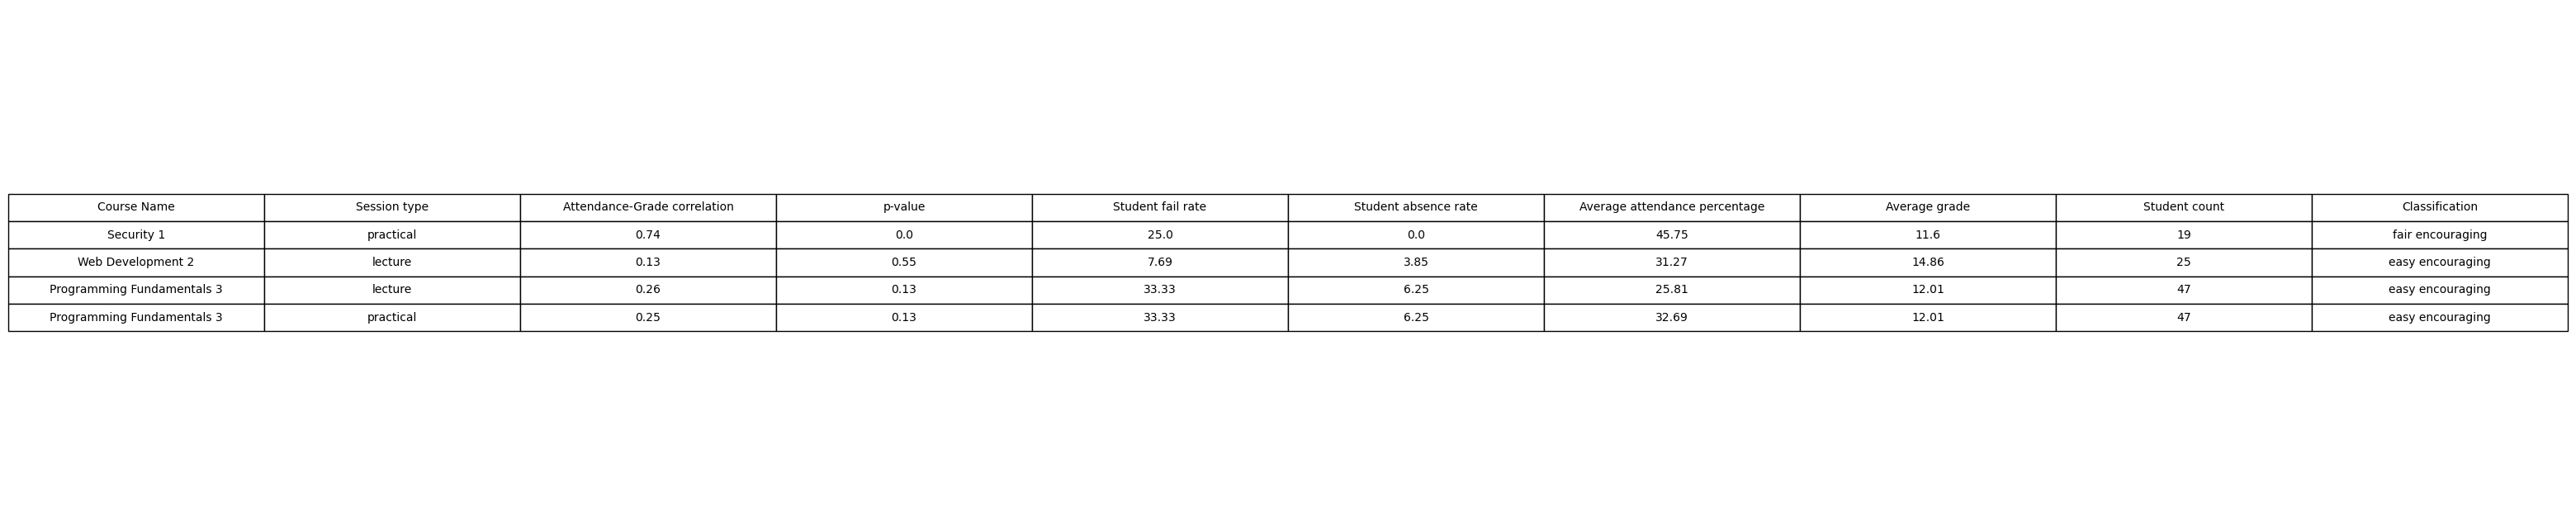

The table this chart was drawn from, first rows:
Course Name, Session type, Attendance-Grade correlation, p-value, Student fail rate, Student absence rate, Average attendance percentage, Average grade, Student count, Classification
Security 1, practical, 0.74, 0.0, 25.0, 0.0, 45.75, 11.6, 19, fair encouraging
Web Development 2, lecture, 0.13, 0.55, 7.69, 3.85, 31.27, 14.86, 25, easy encouraging
Programming Fundamentals 3, lecture, 0.26, 0.13, 33.33, 6.25, 25.81, 12.01, 47, easy encouraging
Programming Fundamentals 3, practical, 0.25, 0.13, 33.33, 6.25, 32.69, 12.01, 47, easy encouraging
